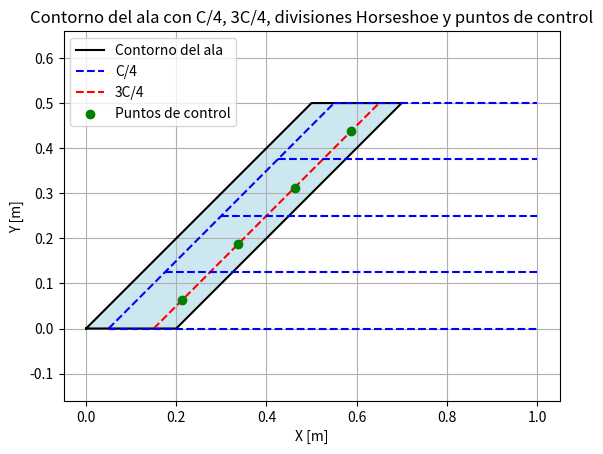
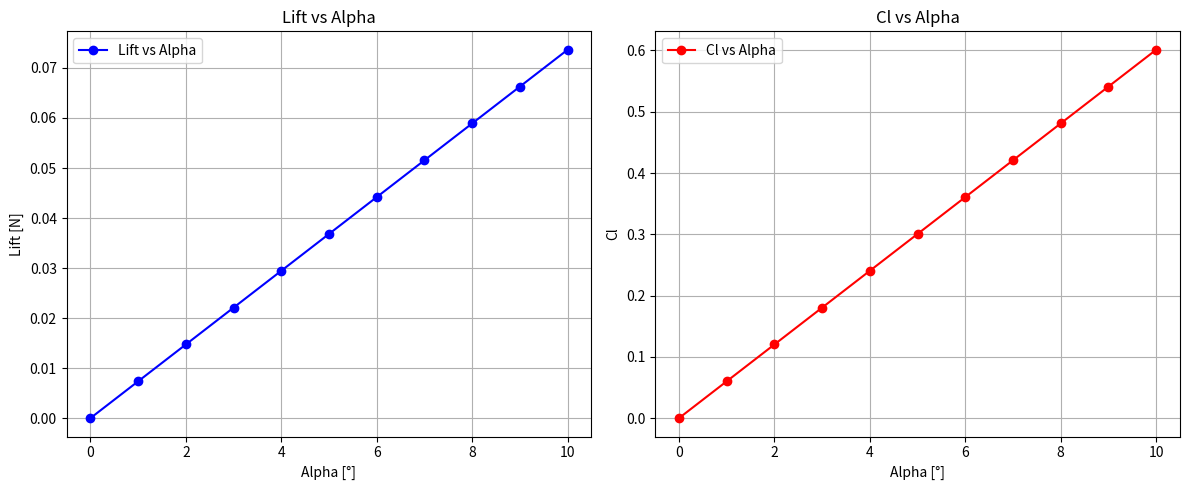
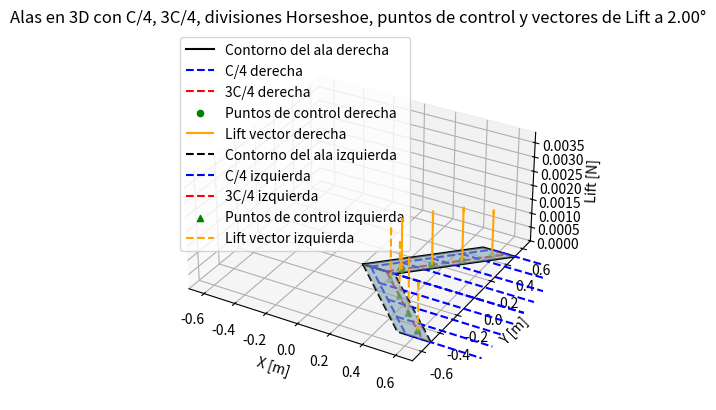

Here is the Python script that generated these plots, in order:
import pandas as pd
import numpy as np
import math
import matplotlib.pyplot as plt
from mpl_toolkits.mplot3d import Axes3D

#VLT by: TOMY 

#----------------------------------
#Parámetros
S = 0.2
AR = 5
Landa_w = 1
A_LE = 45 #deg

##########################
n = 4
##########################

b = math.sqrt(S*AR)
c_root = 2*0.2/(b*(1+Landa_w))
c_tip = c_root*Landa_w
A_c4 = A_LE #Deg
A_3c4 = A_LE #Deg

#----------------------------------

#Superficie del ala
X_wing_s = np.zeros(5)
Y_wing_s = np.zeros(5)

X_wing_s[0] = 0
X_wing_s[1] = (b/2)*math.tan(math.radians(A_LE))
X_wing_s[2] = X_wing_s[1] + c_tip
X_wing_s[3] = c_root
X_wing_s[4] = 0
Y_wing_s[0] = 0
Y_wing_s[1] = b/2
Y_wing_s[2] = Y_wing_s[1]
Y_wing_s[3] = 0
Y_wing_s[4] = 0

#---------------------------------------------------------
#C/4
X_c4 = np.zeros(2)
Y_c4 = np.zeros(2)

X_c4[0] = c_root*1/4
X_c4[1] = (c_tip*1/4)+(math.tan(math.radians(A_LE))*b/2)
Y_c4[0] = 0 
Y_c4[1] = b/2

#3C/4
X_3c4 = np.zeros(2)
Y_3c4 = np.zeros(2)

X_3c4[0] = c_root*3/4
X_3c4[1] = (c_tip*3/4)+(math.tan(math.radians(A_LE))*b/2)
Y_3c4[0] = 0
Y_3c4[1] = b/2

#-------------------------------------------------------------
#Pendiente
def pendiente(x1, y1, x2, y2):
    if x2 != x1:  #No tocar pls
        pendiente = (y2 - y1) / (x2 - x1)
    else:
        return None  
    return pendiente

def pendiente1(x1, y1, x2, y2):
    if x2 != x1:  #No tocar pls
        pendiente = ((x2-x1)*(y2-y1))/((x2-x1)**2)
    else:
        return None  
    return pendiente

#Divisiones Horseshoe
X_HorseshoeDiv = np.zeros((n+1)*2)
Y_HorseshoeDiv = np.zeros((n+1)*2)

iter = 1
for i in range((n+1)*2):
    if i == 0:
        X_HorseshoeDiv[0] = X_c4[0]
        Y_HorseshoeDiv[0] = Y_c4[0]
    elif i == 1:
        X_HorseshoeDiv[1] = 1
        Y_HorseshoeDiv[1] = Y_c4[0]
    elif i == len(X_HorseshoeDiv)-2:
        X_HorseshoeDiv[i] = X_c4[1]
        Y_HorseshoeDiv[i] = Y_c4[1]
    elif i == len(X_HorseshoeDiv)-1:
        X_HorseshoeDiv[i] = 1
        Y_HorseshoeDiv[i] = Y_c4[1]
    elif i%2 == 0 and i!=0:
        Y_HorseshoeDiv[i] = ((b/2)/n)*iter
        if X_c4[0] == X_c4[1]:
            X_HorseshoeDiv[i] = c_root*1/4
        else:
            X_HorseshoeDiv[i] = (c_root*1/4) + pendiente1(Y_c4[0],X_c4[0],Y_c4[1],X_c4[1])*Y_HorseshoeDiv[i]
        iter = iter+1
    elif i%2 == 1 and i!=1:
        X_HorseshoeDiv[i] = 1
        Y_HorseshoeDiv[i] = Y_HorseshoeDiv[i-1]


#Puntos de control
X_controlpoint = np.zeros(n)
Y_controlpoint = np.zeros(n)

for i in range(n):
    Y_controlpoint[i] = ((Y_HorseshoeDiv[2]-Y_HorseshoeDiv[0])/2)*(((i+1)*2)-1)
    X_controlpoint[i] = pendiente(Y_3c4[0],X_3c4[0],Y_3c4[1],X_3c4[1])*Y_controlpoint[i]+((c_root*3/4))


######==
print(pendiente1(Y_c4[0],X_c4[0],Y_c4[1],X_c4[1]))
#----------------------------------------------------------
#TABLA 
Panel = np.zeros(n)
xms = np.zeros(n)
yms = np.zeros(n)
x1ns = np.zeros(n)
y1ns = np.zeros(n)
x2ns = np.zeros(n)
y2ns = np.zeros(n)

xmp = np.zeros(n)
ymp = np.zeros(n)
x1np = np.zeros(n)
y1np = np.zeros(n)
x2np = np.zeros(n)
y2np = np.zeros(n)

for i in range(n):
    Panel[i] = i+1
    xms[i] = X_controlpoint[i]
    yms[i] = Y_controlpoint[i]
    x1ns[i] = X_HorseshoeDiv[i*2]
    y1ns[i] = Y_HorseshoeDiv[i*2]
    x2ns[i] = X_HorseshoeDiv[(i+1)*2]
    y2ns[i] = Y_HorseshoeDiv[(i+1)*2]


    xmp[i] = X_controlpoint[i]
    ymp[i] = -Y_controlpoint[i] #MAN, I HATE THE NEGATIVE 
    x1np[i] = X_HorseshoeDiv[(i+1)*2] #IDK WHAT'S GOING ON
    y1np[i] = Y_HorseshoeDiv[(i+1)*2] #EMPIRICAL SOLUTION :)
    x2np[i] = X_HorseshoeDiv[i*2]
    y2np[i] = Y_HorseshoeDiv[i*2]

#DataFrame
tabla_s = pd.DataFrame({
    'Panel': Panel,
    'xm': xms,
    'ym': yms,
    'x1n': x1ns,
    'y1n': y1ns,
    'x2n': x2ns,
    'y2n': y2ns
})

tabla_p = pd.DataFrame({
    'Panel': Panel,
    'xm': xmp,
    'ym': ymp,
    'x1n': x1np,
    'y1n': y1np,
    'x2n': x2np,
    'y2n': y2np
})#By:Tomy

print(tabla_s)
print("-----------------------------------")
print(tabla_p)

#---------------------------------------------------------------
#MATRIZ
Comp_s = np.zeros((n,n))
Comp_p = np.zeros((n,n))
Comp = np.zeros((n,n))

for m in range(n):
    for u in range(n):
        Comp_s[m,u] = (1/((xms[m]-x1ns[u])*(yms[m]-y2ns[u])-(xms[m]-x2ns[u])*(yms[m]-y1ns[u])))*((((x2ns[u]-x1ns[u])*(xms[m]-x1ns[u])+(y2ns[u]-y1ns[u])*(yms[m]-y1ns[u]))/(math.sqrt(((xms[m]-x1ns[u])**(2))+(yms[m]-y1ns[u])**(2))))-(((x2ns[u]-x1ns[u])*(xms[m]-x2ns[u])+(y2ns[u]-y1ns[u])*(yms[m]-y2ns[u]))/(math.sqrt(((xms[m]-x2ns[u])**(2))+(yms[m]-y2ns[u])**2))))+(1/(y1ns[u]-yms[m]))*(1+((xms[m]-x1ns[u])/(math.sqrt(((xms[m]-x1ns[u])**(2))+(yms[m]-y1ns[u])**(2)))))-(1/(y2ns[u]-yms[m]))*(1+((xms[m]-x2ns[u])/(math.sqrt(((xms[m]-x2ns[u])**(2))+(yms[m]-y2ns[u])**(2)))))

for m in range(n):
    for u in range(n):
        Comp_p[m,u] = (1/((xmp[m]-x1np[u])*(ymp[m]-y2np[u])-(xmp[m]-x2np[u])*(ymp[m]-y1np[u])))*((((x2np[u]-x1np[u])*(xmp[m]-x1np[u])+(y2np[u]-y1np[u])*(ymp[m]-y1np[u]))/(math.sqrt(((xmp[m]-x1np[u])**(2))+(ymp[m]-y1np[u])**(2))))-(((x2np[u]-x1np[u])*(xmp[m]-x2np[u])+(y2np[u]-y1np[u])*(ymp[m]-y2np[u]))/(math.sqrt(((xmp[m]-x2np[u])**(2))+(ymp[m]-y2np[u])**2))))+(1/(y1np[u]-ymp[m]))*(1+((xmp[m]-x1np[u])/(math.sqrt(((xmp[m]-x1np[u])**(2))+(ymp[m]-y1np[u])**(2)))))-(1/(y2np[u]-ymp[m]))*(1+((xmp[m]-x2np[u])/(math.sqrt(((xmp[m]-x2np[u])**(2))+(ymp[m]-y2np[u])**(2)))))
        Comp_p[m,u] = -Comp_p[m,u] #Another empirical correction, I'm sleepy

#SUMA DE STARBOARD Y PORT by: TOMY
for i in range(n):
    for j in range(n):
        Comp[i,j] = Comp_s[i,j]+Comp_p[i,j]

print("------------------------------------")
print(Comp_s)
print("------------------------------------")
print(Comp_p)
print("------------------------------------")
print(Comp)
print("------------------------------------")

#------------------------------------------------------------
#Solucion del sistema de ecuaciones


Coeficientes = np.zeros(n)
for i in range(n):
    Coeficientes[i] = -1

Sol = np.linalg.solve(Comp,Coeficientes)
print(Sol)

#-------------------------------------------------------------
#Valor test de Lift
#================================
alphatest = math.radians(2)     ############## ////////////// AoA
V = 1 #m/s
rho = 1.225
q = (1/2)*rho*V**2
#================================

Sol_Sum = 0
for i in range(n):
    Sol_Sum = Sol_Sum + Sol[i]
ValueCond = 2*rho*(V**2)*4*math.pi*b*y2ns[0]
Ltest = ValueCond*Sol_Sum*alphatest

print(Sol_Sum)
print("------------------------------------")
print(Ltest, "N")
print("------------------------------------")

CLtest = Ltest/(q*S)
print(CLtest)

#-------------------------------------------------------------
#CL vs Angle (Here comes the good thing :D, I'm SOOOO SLEEEPY)
angles = 10 #Sin contar a=0 ##################################
alpha = np.zeros(angles+1)
Lift = np.zeros(angles+1)
CL = np.zeros(angles+1)

for i in range(angles+1):
    alpha[i] = i
    Lift[i] = ValueCond*Sol_Sum*math.radians(alpha[i])
    CL[i] = Lift[i]/(q*S)
















#-------------------------------------------------------------
#-------------------------------------------------------------
#-------------------------------------------------------------
#Graficas (Gracias a CHATGPT :D)
# Parámetros del ala
X_wing_s = np.array([0, (b/2)*math.tan(math.radians(A_LE)), (b/2)*math.tan(math.radians(A_LE)) + c_tip, c_root, 0])
Y_wing_s = np.array([0, b/2, b/2, 0, 0])

# Gráfica del ala sin puntos
plt.figure()
plt.plot(X_wing_s, Y_wing_s, '-', color='black', label='Contorno del ala')  # Solo líneas

# Añadir líneas de C/4 y 3C/4
plt.plot(X_c4, Y_c4, '--', color='blue', label='C/4')  # Línea discontinua azul para C/4
plt.plot(X_3c4, Y_3c4, '--', color='red', label='3C/4')  # Línea discontinua roja para 3C/4

# Añadir divisiones Horseshoe
for i in range(0, len(X_HorseshoeDiv), 2):
    plt.plot([X_HorseshoeDiv[i], X_HorseshoeDiv[i+1]], 
             [Y_HorseshoeDiv[i], Y_HorseshoeDiv[i+1]], 
             '--', color='blue')  # Mismo color y estilo que C/4

# Añadir puntos de control
plt.scatter(X_controlpoint, Y_controlpoint, color='green', zorder=5, label='Puntos de control')  # Puntos verdes

# Ajustes de la gráfica
plt.fill(X_wing_s, Y_wing_s, 'lightblue', alpha=0.6)  # Sombreado azul claro
plt.title('Contorno del ala con C/4, 3C/4, divisiones Horseshoe y puntos de control')
plt.xlabel('X [m]')
plt.ylabel('Y [m]')
plt.grid(True)
plt.axis('equal')
plt.legend()

fig, axs = plt.subplots(1, 2, figsize=(12, 5))

#-----------------------------------------------------------------
# Graficar Lift vs Alpha
axs[0].plot(alpha, Lift, 'b-', marker='o', label='Lift vs Alpha')
axs[0].set_title('Lift vs Alpha')
axs[0].set_xlabel('Alpha [°]')
axs[0].set_ylabel('Lift [N]')
axs[0].grid(True)
axs[0].legend()

# Graficar Cl vs Alpha
axs[1].plot(alpha, CL, 'r-', marker='o', label='Cl vs Alpha')
axs[1].set_title('Cl vs Alpha')
axs[1].set_xlabel('Alpha [°]')
axs[1].set_ylabel('Cl')
axs[1].grid(True)
axs[1].legend()
#By: Tomy
# Ajustar la presentación de las gráficas
plt.tight_layout()

#-------------------------------------------------------------------------------
# Definir las coordenadas en el espacio 3D (Z se mantiene en cero)
Z_wing_s = np.zeros(len(X_wing_s))  # El ala está en el plano Z=0
Z_c4 = np.zeros(len(X_c4))
Z_3c4 = np.zeros(len(X_3c4))
Z_HorseshoeDiv = np.zeros(len(X_HorseshoeDiv))
Z_controlpoint = np.zeros(len(X_controlpoint))

# Calcular el lift en cada punto de control
Lift_vectors = np.zeros(n)
for i in range(n):
    Lift_vectors[i] = (ValueCond/2) * Sol[i] * alphatest

#''''''''''''''''''''''''''''''''''''''''''''''''''''''''#"#"###"#"#"#"#""
# Crear figura en 3D
fig = plt.figure()
ax = fig.add_subplot(111, projection='3d')

# Ajustar las coordenadas Z para que el ala esté en Z=0
Z_wing_s = np.zeros(len(X_wing_s))
Z_c4 = np.zeros(len(X_c4))
Z_3c4 = np.zeros(len(X_3c4))
Z_HorseshoeDiv = np.zeros(len(X_HorseshoeDiv))
Z_controlpoint = np.zeros(len(X_controlpoint))

# Graficar contorno del ala derecha (en Z=0)
ax.plot(X_wing_s, Y_wing_s, Z_wing_s, '-', color='black', label='Contorno del ala derecha')

# Graficar línea de C/4 de la ala derecha (en Z=0)
ax.plot(X_c4, Y_c4, Z_c4, '--', color='blue', label='C/4 derecha')

# Graficar línea de 3C/4 de la ala derecha (en Z=0)
ax.plot(X_3c4, Y_3c4, Z_3c4, '--', color='red', label='3C/4 derecha')

# Graficar divisiones Horseshoe de la ala derecha (en Z=0)
for i in range(0, len(X_HorseshoeDiv), 2):
    ax.plot([X_HorseshoeDiv[i], X_HorseshoeDiv[i+1]], 
            [Y_HorseshoeDiv[i], Y_HorseshoeDiv[i+1]], 
            [Z_HorseshoeDiv[i], Z_HorseshoeDiv[i+1]], 
            '--', color='blue')

# Graficar puntos de control de la ala derecha (en Z=0)
ax.scatter(X_controlpoint, Y_controlpoint, Z_controlpoint, color='green', label='Puntos de control derecha', zorder=5)

# Añadir vectores de lift de la ala derecha
for i in range(n):
    ax.quiver(X_controlpoint[i], Y_controlpoint[i], Z_controlpoint[i], 
              0, 0, Lift_vectors[i], color='orange', label='Lift vector derecha' if i == 0 else "", arrow_length_ratio=0.1)

# Graficar contorno del ala izquierda (espejado respecto al eje Y)
X_wing_s_left = X_wing_s
Y_wing_s_left = -Y_wing_s
X_c4_left = X_c4
Y_c4_left = -Y_c4
X_3c4_left = X_3c4
Y_3c4_left = -Y_3c4
X_HorseshoeDiv_left = X_HorseshoeDiv
Y_HorseshoeDiv_left = -Y_HorseshoeDiv
X_controlpoint_left = X_controlpoint
Y_controlpoint_left = -Y_controlpoint

# Graficar ala izquierda
ax.plot(X_wing_s_left, Y_wing_s_left, Z_wing_s, '-', color='black', linestyle='--', label='Contorno del ala izquierda')
ax.plot(X_c4_left, Y_c4_left, Z_c4, '--', color='blue', linestyle='--', label='C/4 izquierda')
ax.plot(X_3c4_left, Y_3c4_left, Z_3c4, '--', color='red', linestyle='--', label='3C/4 izquierda')

# Graficar divisiones Horseshoe de la ala izquierda
for i in range(0, len(X_HorseshoeDiv_left), 2):
    ax.plot([X_HorseshoeDiv_left[i], X_HorseshoeDiv_left[i+1]], 
            [Y_HorseshoeDiv_left[i], Y_HorseshoeDiv_left[i+1]], 
            [Z_HorseshoeDiv[i], Z_HorseshoeDiv[i+1]], 
            '--', color='blue')

# Graficar puntos de control de la ala izquierda
ax.scatter(X_controlpoint_left, Y_controlpoint_left, Z_controlpoint, color='green', marker='^', label='Puntos de control izquierda', zorder=5)

# Añadir vectores de lift de la ala izquierda
for i in range(n):
    ax.quiver(X_controlpoint_left[i], Y_controlpoint_left[i], Z_controlpoint[i], 
              0, 0, Lift_vectors[i], color='orange', linestyle='--', label='Lift vector izquierda' if i == 0 else "", arrow_length_ratio=0.1)

# Añadir sombreado para la ala derecha
ax.plot_trisurf(X_wing_s, Y_wing_s, Z_wing_s, color='lightblue', alpha=0.6, linewidth=0)

# Añadir sombreado para la ala izquierda
ax.plot_trisurf(X_wing_s, Y_wing_s_left, Z_wing_s, color='lightblue', alpha=0.6, linewidth=0)

# Calcular el mayor rango entre X e Y para establecer proporciones iguales
max_range = max(max(abs(X_wing_s)), max(abs(Y_wing_s)), b/2)

# Ajustar el rango de los ejes X y Y para que tengan el mismo tamaño
ax.set_xlim([-max_range, max_range])
ax.set_ylim([-max_range, max_range])

# Ajustar el rango del eje Z para ser el doble del lift máximo
ax.set_zlim(0, 2 * max(Lift_vectors))

# Proporción de los ejes X e Y iguales, pero permitir que el eje Z tenga su propia escala
ax.set_box_aspect([1, 1, 0.5])  # Relación 1:1 para X:Y y 0.5 para el Z

# Etiquetas y título
ax.set_title(f'Alas en 3D con C/4, 3C/4, divisiones Horseshoe, puntos de control y vectores de Lift a {math.degrees(alphatest):.2f}°')
ax.set_xlabel('X [m]')
ax.set_ylabel('Y [m]')
ax.set_zlabel('Lift [N]')  # Etiqueta del eje Z representando el lift

# Ajustes adicionales
ax.legend()
plt.grid(True)

plt.show()
